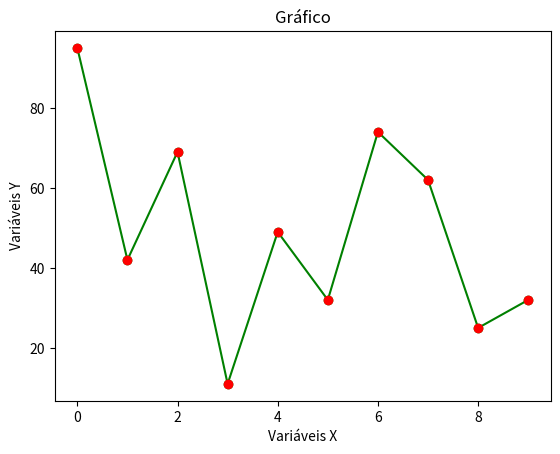

Write the Python code that produced this figure.

import matplotlib.pyplot as plt
fig = plt.figure()


y = [95, 42, 69, 11, 49, 32, 74, 62, 25, 32]
plt.title("Gráfico")
#Define pontos da linha, podem trocar de forma adicionando "*" antes do"-"
plt.plot(y, 'go-')

#Define a cor dos pontos
plt.plot(y, 'ro')


plt.xlabel('Variáveis X')
plt.ylabel('Variáveis Y')
plt.show()